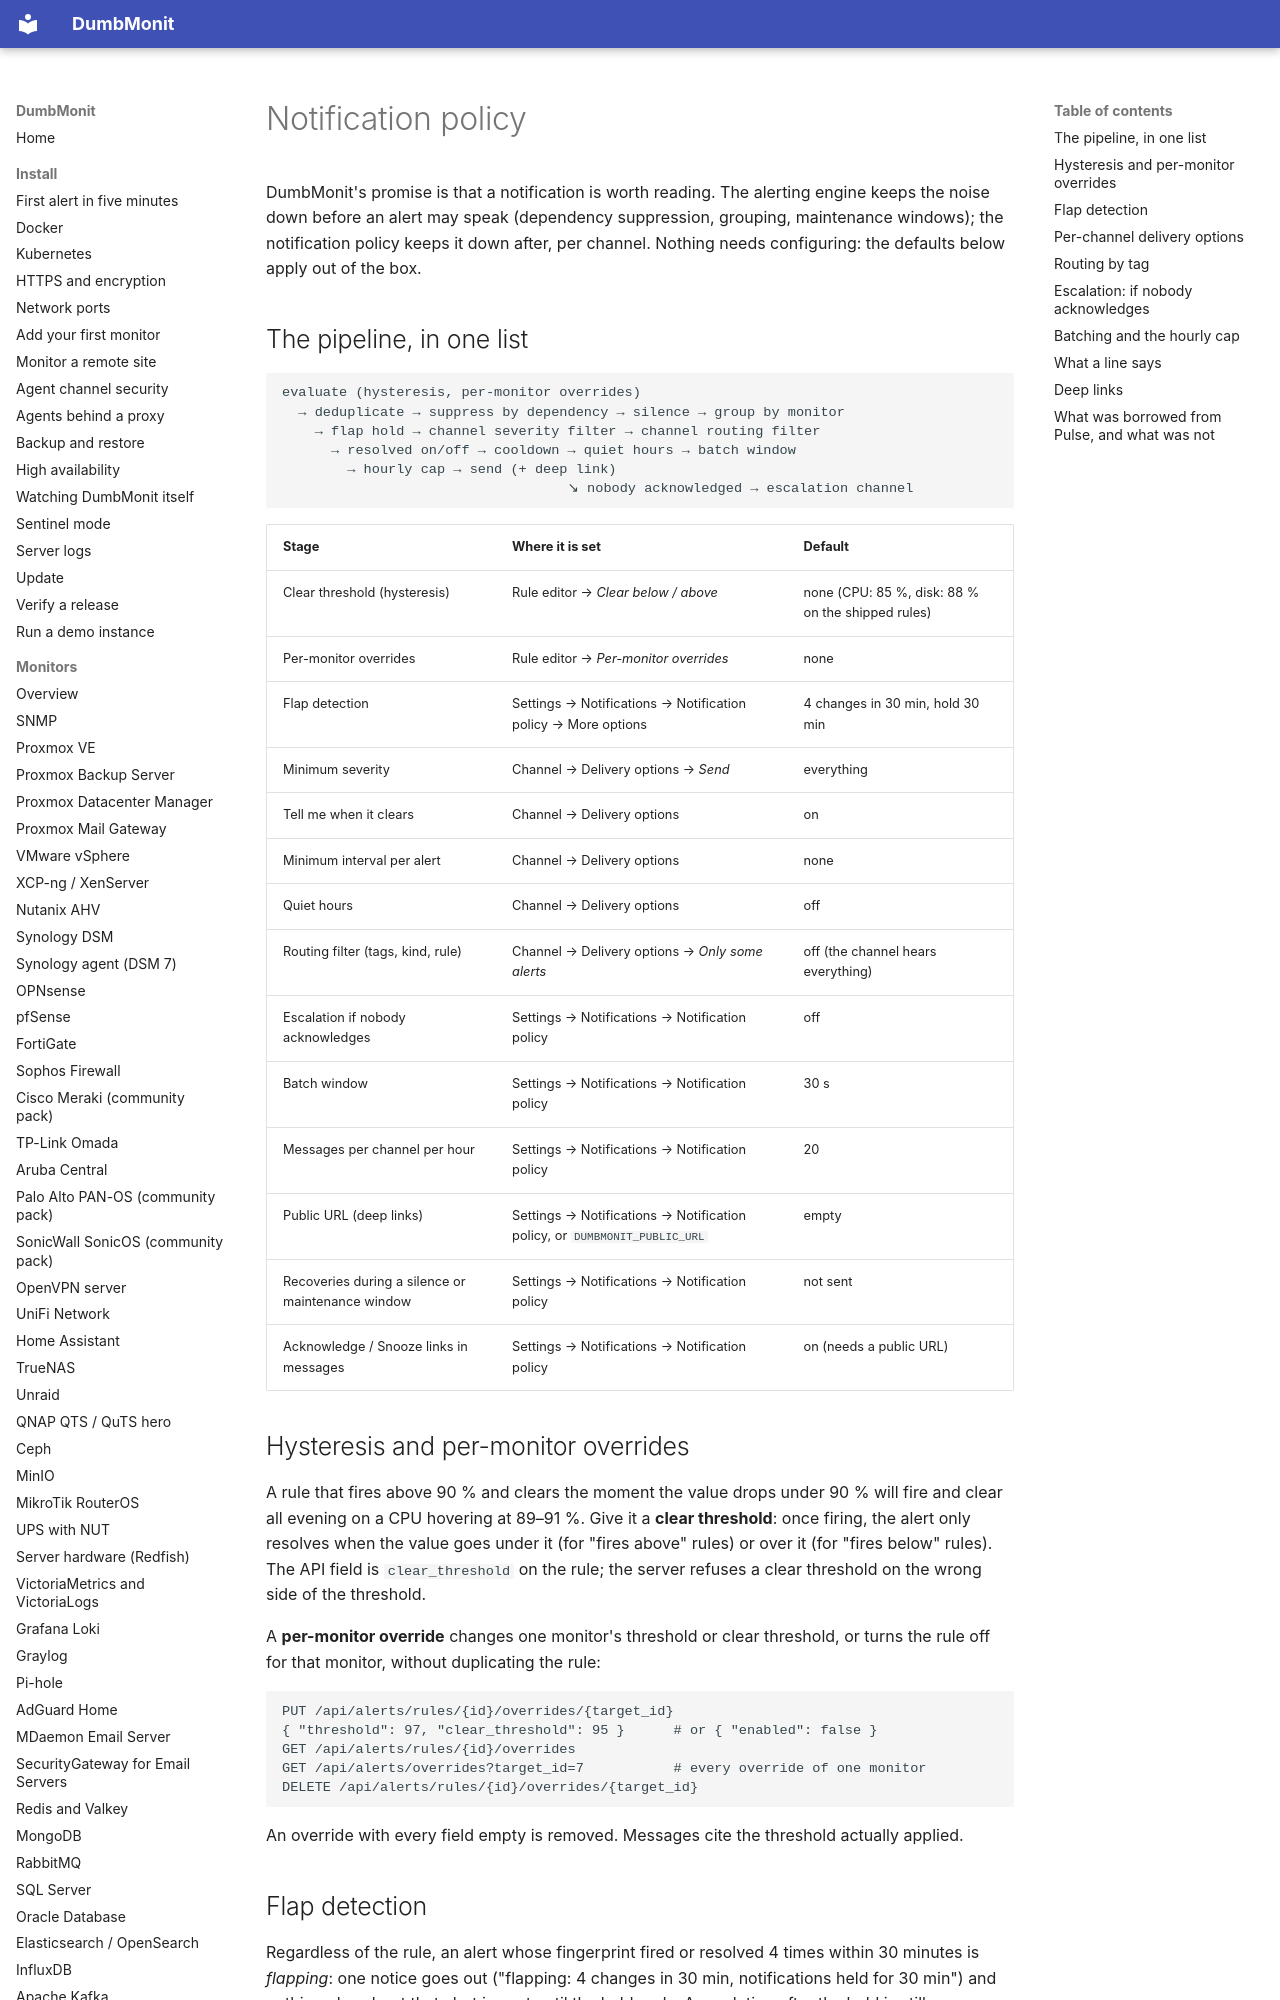

repository: Deni7/dumbmonit · page: alerting/notifications/index.html · generator: mkdocs

# Notification policy

DumbMonit's promise is that a notification is worth reading. The alerting
engine keeps the noise down before an alert may speak (dependency
suppression, grouping, maintenance windows); the notification policy keeps it
down after, per channel. Nothing needs configuring: the defaults below apply
out of the box.

## The pipeline, in one list

```
evaluate (hysteresis, per-monitor overrides)
  → deduplicate → suppress by dependency → silence → group by monitor
    → flap hold → channel severity filter → channel routing filter
      → resolved on/off → cooldown → quiet hours → batch window
        → hourly cap → send (+ deep link)
                                   ↘ nobody acknowledged → escalation channel
```

| Stage | Where it is set | Default |
|---|---|---|
| Clear threshold (hysteresis) | Rule editor → *Clear below / above* | none (CPU: 85 %, disk: 88 % on the shipped rules) |
| Per-monitor overrides | Rule editor → *Per-monitor overrides* | none |
| Flap detection | Settings → Notifications → Notification policy → More options | 4 changes in 30 min, hold 30 min |
| Minimum severity | Channel → Delivery options → *Send* | everything |
| Tell me when it clears | Channel → Delivery options | on |
| Minimum interval per alert | Channel → Delivery options | none |
| Quiet hours | Channel → Delivery options | off |
| Routing filter (tags, kind, rule) | Channel → Delivery options → *Only some alerts* | off (the channel hears everything) |
| Escalation if nobody acknowledges | Settings → Notifications → Notification policy | off |
| Batch window | Settings → Notifications → Notification policy | 30 s |
| Messages per channel per hour | Settings → Notifications → Notification policy | 20 |
| Public URL (deep links) | Settings → Notifications → Notification policy, or `DUMBMONIT_PUBLIC_URL` | empty |
| Recoveries during a silence or maintenance window | Settings → Notifications → Notification policy | not sent |
| Acknowledge / Snooze links in messages | Settings → Notifications → Notification policy | on (needs a public URL) |

## Hysteresis and per-monitor overrides

A rule that fires above 90 % and clears the moment the value drops under 90 %
will fire and clear all evening on a CPU hovering at 89–91 %. Give it a
**clear threshold**: once firing, the alert only resolves when the value goes
under it (for "fires above" rules) or over it (for "fires below" rules). The
API field is `clear_threshold` on the rule; the server refuses a clear
threshold on the wrong side of the threshold.

A **per-monitor override** changes one monitor's threshold or clear threshold,
or turns the rule off for that monitor, without duplicating the rule:

```
PUT /api/alerts/rules/{id}/overrides/{target_id}
{ "threshold": 97, "clear_threshold": 95 }      # or { "enabled": false }
GET /api/alerts/rules/{id}/overrides
GET /api/alerts/overrides?target_id=7           # every override of one monitor
DELETE /api/alerts/rules/{id}/overrides/{target_id}
```

An override with every field empty is removed. Messages cite the threshold
actually applied.

## Flap detection

Regardless of the rule, an alert whose fingerprint fired or resolved 4 times
within 30 minutes is *flapping*: one notice goes out ("flapping: 4 changes in
30 min, notifications held for 30 min") and nothing else about that alert is
sent until the hold ends. A resolution after the hold is still announced.
Tune or switch it off in Settings → Notifications → Notification policy → More options
(`flap_events`, `flap_window_secs`, `flap_hold_secs`; `flap_events: 0`
disables it).
